pico-8 play session: hold → + tap 🅾

[t = 1 s] hold → ~1s, tap 🅾 ~2×
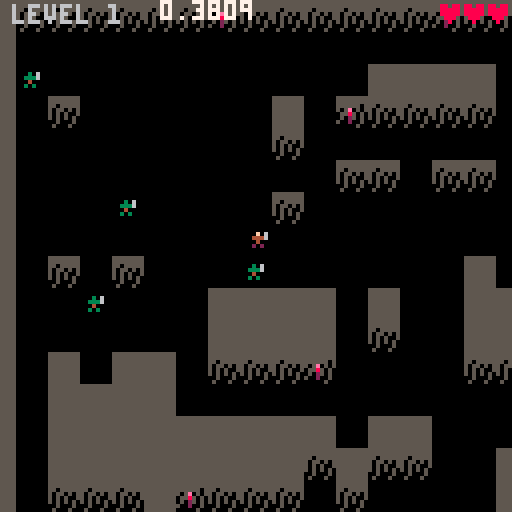
[t = 6 s] hold → ~6s, tap 🅾 ~10×
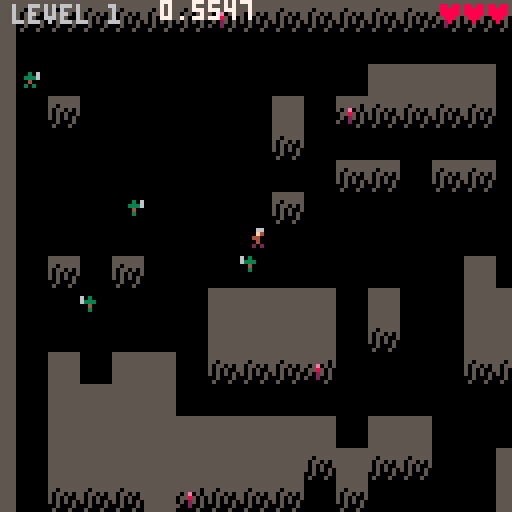
[t = 8 s] hold → ~8s, tap 🅾 ~14×
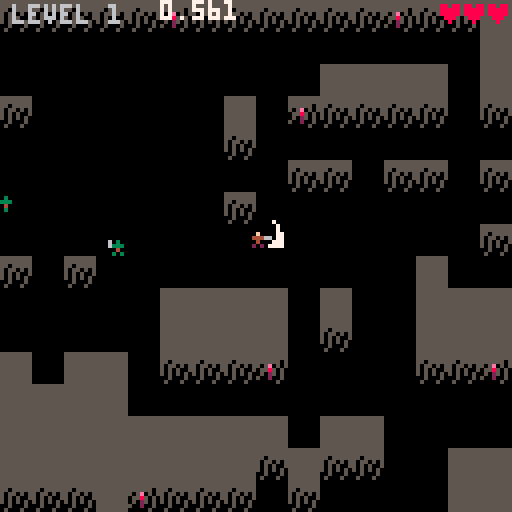

pico-8 cartridge
version 18
__lua__
-- 1 hp hero
-- by ironchest games

cartdata'ironchestgames_1hphero_dev2'

function _sfx(_s)
 sfx(tonum(_s))
end

function has(_t,_v)
 for k,v in pairs(_t) do
  if v == _v then
   return k
  end
 end
end

function clone(_t)
 local t={}
 for k,v in pairs(_t) do
  t[k]=v
 end
 return t
end

function flrrnd(_n)
 return flr(rnd(_n))
end

-- s2t usage:
-- t=s2t'1;2;3;4;5;6;7;hej pa dig din gamle gries;'
-- t=s2t'.x;1;.y;2;'
function s2t(s)
 local _t,_i,_s,_d={},1,''
 repeat
  _d,s=sub(s,1,1),sub(s,2)
  if _d != ';' then
   _s=_s.._d
  else
   if sub(_s,1,1) != '.' then
    _s=tonum(_s) or _s
   end
   _t[_i]=_s
   if (_s == '') _t[_i]=nil
   _i+=1
   _s=''
  end
 until #s == 0
 for _i=2,#_t,2 do
  local _tib=_t[_i-1]
  if sub(tostr(_tib),1,1) == '.' then
   _s=sub(_tib,2)
   _s=tonum(_s) or _s
   _t[_s],_t[_i-1],_t[_i]=_t[_i]
  end
 end
 return _t
end

function saveitem(_slot,_class,_prefix,_suffix)
 dset(_slot,_class+shl(_prefix,4)+shl(_suffix,8))
end

if dget(1) == 0 then
 saveitem(1,8,1,0)
end

function loaditem(_i)
 local dat=dget(_i)
 local _class=band(dat,0b1111)
 return _class != 0 and createitem(
   _class,
   band(dat,0b11110000)/16,
   band(dat,0b111100000000)/256) or nil
end

function isaabbscolliding(a,b)
 return a.x-a.hw < b.x+b.hw and a.x+a.hw > b.x-b.hw and
  a.y-a.hh < b.y+b.hh and a.y+a.hh > b.y-b.hh and b
end

wallaabb=s2t'.hw;4;.hh;4;'
function isinsidewall(aabb)
 local x1,y1,x2,y2=
  aabb.x-aabb.hw,aabb.y-aabb.hh,
  aabb.x+aabb.hw,aabb.y+aabb.hh

 for p in all{{x1,y1},{x2,y1},{x2,y2},{x1,y2}} do
  local mapx,mapy=flr(p[1]/8),flr(p[2]/8)
  wallaabb.x,wallaabb.y=mapx*8+wallaabb.hw,mapy*8+wallaabb.hh

  -- note: hitboxes should not be larger than 8x8
  if not walls[mapy] or not walls[mapy][mapx] then
   aabb.removeme=true
  elseif walls[mapy][mapx] == 1 and
     isaabbscolliding(aabb,wallaabb) then
   return wallaabb
  end
 end
end

function haslos(_x1,_y1,_x2,_y2)
 local dx,dy,x,y,xinc,yinc=
  abs(_x2-_x1),abs(_y2-_y1),_x1,_y1,sgn(_x2-_x1),sgn(_y2-_y1)
 local n,err=1+dx+dy,dx-dy
 dx*=2
 dy*=2

 while n > 0 do
  n-=1
  if walls[flr(y/8)][flr(x/8)] == 1 then
   return
  end
  if err > 0 then
   x+=xinc
   err-=dy
  else
   y+=yinc
   err+=dx
  end
 end
 return true
end

function dist(x1,y1,x2,y2)
 local dx,dy=x2-x1,y2-y1
 return sqrt(dx*dx+dy*dy)
end

function norm(n)
 return n == 0 and 0 or sgn(n)
end

_aabb={}
function collideaabbs(func,aabb,other,_dx,_dy)
 local dx,dy=_dx,_dy

 _aabb.x,_aabb.y,_aabb.hw,_aabb.hh=aabb.x+_dx,aabb.y,aabb.hw,aabb.hh
 local collidedwith=func(_aabb,other)
 if collidedwith then
  dx=(aabb.hw+collidedwith.hw-abs(aabb.x-collidedwith.x))*-sgn(_dx)
 end

 _aabb.x,_aabb.y=aabb.x,aabb.y+_dy
 local collidedwith=func(_aabb,other)
 if collidedwith then
  dy=(aabb.hh+collidedwith.hh-abs(aabb.y-collidedwith.y))*-sgn(_dy)
 end

 return dx,dy
end

function findflr(_x,_y)
 local a,d=rnd(),1
 repeat
  a+=0.05
  d+=0.02
  x,y=mid(1,flr(_x/8+cos(a)*2),14),mid(1,flr(_y/8+sin(a)*2),14)
 until walls[y] and walls[y][x] == 0
 return x*8+4,y*8+4
end

btnmasktoa={
 [0x0002]=0, -- right
 [0x0006]=0.125, -- right/up
 [0x0004]=0.25, -- up
 [0x0005]=0.375, -- up/left
 [0x0001]=0.5, -- left
 [0x0009]=0.625, -- left/down
 [0x0008]=0.75, -- down
 [0x000a]=0.875, -- down/right
}

function aframes(_fs)
 local t,j={},1
 for i=0,1,0.125 do
  t[i]=s2t(_fs[j])
  j+=1
 end
 return t
end

meleevfxframes=aframes{
 '0;20;4;7;-1;-5;', -- right
 '8;20;6;4;-3;-2;', -- right/up
 '20;20;9;3;-3;-1;', -- up
 '14;20;6;4;-2;-2;', -- up/left
 '4;20;4;7;-2;-5;', -- left
 '29;20;4;7;-3;-6;', -- left/down
 '20;23;9;3;-4;-2;', -- down
 '33;20;4;7;0;-6;', -- down/right
 '0;20;4;7;-1;-5;' -- right (wrapped)
}

bowvfxframes=aframes{
 '0;27;6;7;-3;-5;', -- right
 '17;32;7;7;-4;-3;', -- right/up
 '10;31;7;6;-3;-3;', -- up
 '34;32;7;7;-3;-3;', -- up/left
 '4;27;6;7;-2;-5;', -- left
 '22;27;7;7;-2;-5;', -- left/down
 '10;27;7;6;-3;-4;', -- down
 '29;27;7;7;-4;-4;', -- down/right
 '0;27;6;7;-3;-5;' -- right (wrapped)
}

arrowframes=aframes{
 '50;20;2;1;-1;-0.5;', -- right
 '52;20;2;2;-1;-1;', -- right/up
 '54;20;1;2;-0.5;-1;', -- up
 '55;20;2;2;-1;-1;', -- up/left
 '50;20;2;1;-1;-0.5;', -- left
 '52;20;2;2;-1;-1;', -- left/down
 '54;20;1;2;-0.5;-1;', -- down
 '55;20;2;2;-1;-1;', -- down/right
 '50;20;2;1;-1;-0.5;' -- right (wrapped)
}

function getvfxframei(a)
 return min(flr((a+0.0625)*8)/8,1)
end

-- effects
pemdef=s2t'-0.3;0;'

function burningeffect(_a)
 if _a.effect.c == nil then
  _a.effect.c=0
  add(pemitters,{
   follow=_a,
   life=_a.state_c,
   prate=s2t'2;4;',
   plife=s2t'15;25;',
   poffsets=s2t'-2;0.5;2;0.5;',
   pcol1=8,pcol2=14
  })
 end

 _a.effect.c-=1
 if _a.effect.c <= 0 then
  _a.effect.c,_a.a=12,rnd()
 end

 _a.dx,_a.dy=cos(_a.a)*_a.spd,sin(_a.a)*_a.spd
end

function freezeeffect(_a)
 add(vfxs,{{72,92,8,7,_a.x-4,_a.y-3.5,c=2}})
 _a.dx,_a.dy=0,0
end

-- skills
function getskillxy(_a)
 return _a.x+cos(_a.a)*4,_a.y+sin(_a.a)*4
end

function swordattackskillfactory(
  attackcol,typ,recovertime,dmg)
 return {
  sprite=12,
  desc='sword attack',
  preprfm=15,
  postprfm=28,
  perform=function(_a,skill)
   local x,y=getskillxy(_a)

   add(attacks,{
    isavatar=true,
    x=x,y=y,
    hw=2,hh=2,
    state_c=1,
    typ=typ,
    recovertime=recovertime or 0,
    knocka=_a.a,
    tar_c=1000,
    dmg=dmg,
   })

   local frame=clone(meleevfxframes[getvfxframei(_a.a)])
   frame.c,frame.col=15,attackcol
   frame[5]+=x
   frame[6]+=y
   add(vfxs,{frame})

   _sfx'4'
  end
 }
end

function bowattackskillfactory(
  preprfm,attackcol,arrowcol,typ,recovertime)
 return {
  sprite=13,
  desc='bow attack',
  preprfm=preprfm,
  postprfm=6,
  perform=function(_a,skill)
   local x,y=getskillxy(_a)

   add(attacks,{
    isavatar=true,
    x=x-0.5,y=y-0.5,
    hw=1,hh=1,
    state_c=1000,
    dx=cos(_a.a)*1.6,
    dy=sin(_a.a)*1.6,
    typ=typ,
    recovertime=recovertime,
    frame=clone(arrowframes[_a.a]),
    col=arrowcol,
   })

   local frame=clone(bowvfxframes[getvfxframei(_a.a)])
   frame.c,frame.col=6,attackcol
   frame[5]+=x
   frame[6]+=y
   add(vfxs,{frame})

   _sfx'5'
  end
 }
end

function boltskillfactory(
  typ,
  attackcol,
  castpemcol1,
  castpemcol2,
  boltpemcol1,
  boltpemcol2,
  sprite,
  desc)
 return {
  sprite=sprite,
  desc=desc,
  preprfm=50,
  postprfm=0,
  startpemitter=function(_a,life)
   add(pemitters,{
    follow=_a,
    life=life,
    prate=s2t'2;4;',
    plife=s2t'15;25;',
    poffsets=s2t'-2;0.5;2;0.5;',
    pcol1=castpemcol1,pcol2=castpemcol2
   })
   _sfx'9'
  end,
  perform=function(_a)
   local x,y=getskillxy(_a)

   local attack={
    isavatar=_a.isavatar,
    x=x,y=y,
    hw=1,hh=1,
    state_c=1000,
    dx=cos(_a.a)*1.2,
    dy=sin(_a.a)*1.2,
    typ=typ,
    recovertime=120,
    frame=s2t'47;20;3;3;-0.5;-0.5;',
    col=attackcol,
   }
   add(attacks,attack)

   add(pemitters,{
    follow=attack,
    life=1000,
    prate=s2t'0;1;',
    plife=s2t'3;5;',
    poffsets=s2t'-1;-1;1;1;',
    dy=s2t'0;0;',
    pcol1=boltpemcol1,pcol2=boltpemcol2
   })
   _sfx'32'
  end
 }
end

-- actors
function actfact(_a)
 _a.state,_a.state_c,_a.curframe,_a.dx,_a.dy,
 _a.runspd,_a.dmgfx_c,_a.comfydist,_a.toocloseto,_a.a,_a.hh
   ='idling',0,1,0,0,_a.spd,0,_a.comfydist or 1,{},0,2
 return _a
end

function performenemymelee(_a)
 _a.a=getvfxframei(atan2(_a.tarx-_a.x,_a.tary-_a.y))
 add(attacks,{
  x=_a.x+cos(_a.a)*4,
  y=_a.y+sin(_a.a)*4,
  hw=att_siz or 2,
  hh=att_siz or 2,
  state_c=1,
  typ=_a.att_typ or 'knockback',
  recovertime=_a.att_recovertime,
  knocka=_a.a,
  tar_c=1000,
 })
 local f=clone(meleevfxframes[_a.a])
 f.c,f.col=10,_a.att_col or 7
 _x,_y=getskillxy(_a)
 f[5]+=_x
 f[6]+=_y
 add(vfxs,{f})
 _sfx'4'
end

function performenemybow(_a)
 _a.a=getvfxframei(atan2(_a.tarx-_a.x,_a.tary-_a.y))
 add(attacks,{
  x=_a.x-0.5,y=_a.y-0.5,
  hw=1,hh=1,
  state_c=1000,
  dx=cos(_a.a)*1.6,dy=sin(_a.a)*1.6,
  frame=clone(arrowframes[_a.a]),
  col=2
 })
 _sfx'5'
end

-- enemy factories
function newmeleetroll(x,y)
 local _e=s2t'.hw;1.5;.spd;0.45;.hp;2;.att_preprfm;50;.att_postprfm;20;';
 _e.x,
 _e.y,
 _e.prfmatt,
 _e.idling,
 _e.moving,
 _e.attacking,
 _e.recovering=
  x,
  y,
  performenemymelee,
  {s2t'40;91;4;5;-2;-3;'},
  {animspd=0.18,s2t'40;91;4;5;-2;-3;',s2t'44;91;4;5;-2;-3;'},
  {animspd=0,s2t'48;91;4;5;-2;-3;',s2t'51;91;6;5;-3;-3;'},
  {s2t'40;91;4;5;-2;-3;'}
 return actfact(_e)
end

function casterfactory(_hp,_cols,_idlef,_attackf,_boltskill)
 return function(x,y)
  return actfact{
   x=x,y=y,
   hw=1.5,
   spd=0.25*_hp,
   hp=_hp,
   att_preprfm=100,
   att_postprfm=20,
   att_range=60,
   cols=_cols,
   prfmatt=function(_a)
    _a.a=atan2(_a.tarx-_a.x,_a.tary-_a.y)
    _boltskill.perform(_a)
   end,
   comfydist=30,
   idling={_idlef},
   moving={animspd=0.18,_idlef},
   attacking={animspd=0,_attackf,_idlef},
   recovering={_idlef},
   onpreprfm=_boltskill.startpemitter
  }
 end
end

newtrollcaster=casterfactory(
 1,s2t'3;4;2;5;9;',s2t'41;32;4;7;-2;-4.5;',s2t'45;32;4;7;-2;-4.5;',
 boltskillfactory('fire',14,8,14,14,8))

newdemoncaster=casterfactory(
 3,s2t'8;13;5;6;12;',s2t'41;32;4;8;-2;-5.5;',s2t'45;32;4;8;-2;-5.5;',
 boltskillfactory('ice',7,12,12,12,13))

function newgianttroll(x,y)
 boss=actfact{
  name='giant troll',
  x=x,y=y,
  hw=1.5,hh=3,
  isbig=true,
  spd=0.7,
  hp=7,
  att_preprfm=40,
  att_postprfm=30,
  prfmatt=performenemymelee,
  idling={s2t'36;25;7;7;-4;-4;'},
  moving={animspd=0.18,s2t'43;25;7;7;-4;-4;',s2t'50;25;7;7;-4;-4;'},
  attacking={animspd=0,s2t'57;25;7;7;-4;-4;',s2t'64;25;8;7;-4;-4;'},
  recovering={s2t'72;25;7;7;-4;-4;'}
 }
 return boss
end

function newmeleeskele(x,y)
 return actfact{
  x=x,y=y,
  hw=1.5,
  spd=0.5,
  hp=3,
  att_preprfm=40,
  att_postprfm=10,
  prfmatt=performenemymelee,
  idling={s2t'0;15;4;5;-2;-3;'},
  moving={animspd=0.18,s2t'0;15;4;5;-2;-3;',s2t'4;15;4;5;-2;-3;'},
  attacking={animspd=0,s2t'8;15;4;5;-2;-3;',s2t'11;15;6;5;-3;-3;'},
  recovering={s2t'0;15;4;5;-2;-3;'}
 }
end

function batfactory(_cols,_att_col,_att_typ,_att_recovertime)
 return function(x,y)
  return actfact{
   isghost=true,
   x=x,y=y,
   hw=1.5,
   spd=0.75,
   hp=1,
   att_preprfm=30,
   att_postprfm=0,
   att_col=_att_col,
   att_typ=_att_typ,
   att_recovertime=_att_recovertime,
   cols=_cols,
   prfmatt=performenemymelee,
   idling={s2t'36;15;3;3;-1.5;-1.5;'},
   moving={animspd=0.21,s2t'36;15;3;3;-1.5;-1.5;',s2t'39;15;3;3;-1.5;-1.5;'},
   attacking={animspd=0.32,s2t'36;15;3;3;-1.5;-1.5;',s2t'39;15;3;3;-1.5;-1.5;'},
   recovering={s2t'36;15;3;3;-1.5;-1.5;'}
  }
 end
end

newbatenemy=batfactory()
newfirebatenemy=batfactory(s2t'0;0;0;0;8;',14,'fire',120)

function newvampireboss(x,y)
 boss=actfact{
  name='samael',
  isghost=true,
  x=x,y=y,
  hw=1.5,
  spd=0.75,
  hp=8,
  att_preprfm=20,
  att_postprfm=75,
  att_siz=2,
  prfmatt=function(_a)
   _a.a=atan2(_a.tarx-_a.x,_a.tary-_a.y)
   add(attacks,{
    x=_a.x+cos(_a.a)*4,
    y=_a.y+sin(_a.a)*4,
    hw=2,hh=2,
    state_c=1,
    dmg=2
   })
   f=s2t'92;91;4;3;-2;-1.5;'
   f.c=4
   _x,_y=getskillxy(_a)
   f[5]+=_x
   f[6]+=_y
   add(vfxs,{f})
   _sfx'4'
  end,
  idling={s2t'82;91;5;5;-3;-3;'},
  moving={animspd=0.21,s2t'96;91;3;3;-1.5;-1.5;',s2t'99;91;3;3;-1.5;-1.5;'},
  attacking={animspd=0.3,s2t'87;91;5;5;-3;-3;',s2t'82;91;5;5;-3;-3;'},
  recovering={s2t'82;91;5;5;-3;-3;'}
 }
 return boss
end

function newbowskele(x,y)
 return actfact{
  x=x,y=y,
  hw=1.5,
  spd=0.5,
  hp=2,
  att_preprfm=60,
  att_postprfm=4,
  att_range=40,
  prfmatt=performenemybow,
  comfydist=20,
  idling={s2t'18;15;4;5;-2;-3;'},
  moving={animspd=0.18,s2t'18;15;4;5;-2;-3;',s2t'22;15;4;5;-2;-3;'},
  attacking={animspd=0,s2t'26;15;4;5;-2;-3;',s2t'31;15;4;5;-2;-3;'},
  recovering={s2t'18;15;4;5;-2;-3;'}
 }
end

function newskeleking(x,y)

 function setupmelee(_a)
  _a.att_range,
  _a.att_preprfm,
  _a.att_postprfm,
  _a.prfmatt,
  _a.afterpostprfm,
  _a.attacking,
  _a.onpreprfm,
  _a.nolos
   =7,30,60,performmelee,setupmagic,
   {animspd=0,s2t'0;40;15;18;-7;-13;',s2t'0;58;20;18;-10;-13;'}
 end

 function performmelee(_a)
  add(attacks,{
   throughwalls=true,
   x=_a.x+cos(_a.a)*2,y=_a.y-3,
   hw=7,hh=8,
   state_c=2,
   typ='knockback',
   knocka=_a.a,
  })
  _sfx'4'
 end

 function setupmagic(_a)
  _a.att_range,
  _a.att_preprfm,
  _a.att_postprfm,
  _a.prfmatt,
  _a.afterpostprfm,
  _a.attacking,
  _a.onpreprfm,
  _a.nolos
    =60,110,0,performmagic,setupmelee,{
      animspd=0,
      s2t'24;58;15;18;-7;-13;',
      s2t'24;58;15;18;-7;-13;',
     },magicpreprfm,true
 end

 function magicpreprfm(_a)
  _a.att_x,_a.att_y=findflr(_a.x,_a.y)
  add(pemitters,{
   follow={x=_a.att_x,y=_a.att_y},
   life=140,
   prate=s2t'1;2;',
   plife=s2t'10;15;',
   poffsets=s2t'-2;0.5;1;0.5;',
   pcol1=11,pcol2=3
  })
  _sfx'9'
 end

 function performmagic(_a)
  local _e=newmeleeskele(_a.att_x,_a.att_y)
  _e.state,_e.laststate,_e.state_c='recovering','recovering',50
  add(actors,_e)
 end

 boss=actfact{
  name='forgotten king',
  isbig=true,
  x=x,y=y,
  hw=1.5,hh=3,
  spd=0.4,
  hp=10,
  idling={s2t'0;40;15;18;-7;-13;'},
  moving={animspd=0.24,s2t'16;40;15;18;-7;-13;',s2t'32;40;15;18;-7;-13;'},
  recovering={s2t'0;40;15;18;-7;-13;'},
  onroam=setupmagic
 }
 setupmagic(boss)
 return boss
end

function newdemonboss(x,y)
 boss=actfact{
  name='the evil',
  isbig=true,
  x=x,y=y,
  hw=3.5,hh=3.5,
  spd=0.75,
  hp=20,
  att_preprfm=30,
  att_postprfm=50,
  att_range=10,
  att_siz=12,
  att_col=0,
  att_typ='fire',
  att_recovertime=90,
  prfmatt=performenemymelee,
  passiveskills={{immune='fire'},{immune='ice'}},
  idling={s2t'77;71;19;18;-10;-15;'},
  moving={animspd=0.24,s2t'41;71;19;18;-10;-15;',s2t'59;71;19;18;-10;-15;'},
  attacking={animspd=0,s2t'79;45;31;24;-15;-20;',s2t'48;45;31;24;-15;-20;'},
  recovering={s2t'95;71;19;18;-10;-15;'}
 }
 return boss
end

-- items
slots,comcols2={'weapon','offhand','armor','helmet','boots','amulet','book'},s2t'-1;-1;-1;-1;2;'

function createitem(_itemclass,_prefix,_suffix)
 local itemclass=itemclasses[_itemclass]
 local itemname,armor,spdfactor,_att_spd_dec,prefixt,col,col2,sprite=
   itemclass.name,itemclass.armor or 0,itemclass.spdfactor or 0,0,
   itemclass.prefix or prefix

 _suffix=suffix[_suffix]
 if _suffix then
  itemname=itemname.._suffix.name
 end

 if _itemclass >=8 and _prefix == 1 and _suffix then
  col,col2,sprite=_suffix.cols[_itemclass] or _suffix.col,
   _suffix.cols2 and _suffix.cols2[_itemclass],
   _suffix.sprite
 end

 _prefix=prefixt[_prefix]
 if _prefix then
  itemname=_prefix.name..itemname
 end

 if not (_prefix or _suffix) then
  itemname='useless '..itemname
 end

 for _affix in all{_prefix,_suffix} do
  if _affix then
   armor+=(_affix.armor or 0)
   spdfactor+=(_affix.spdfactor or 0)
   _att_spd_dec+=(_affix.att_spd_dec or 0)
   col,col2,sprite=col or _affix.cols and _affix.cols[_itemclass] or _affix.col,
    col2 or _affix.cols2 and _affix.cols2[_itemclass] or itemclass.col2,
    sprite or _affix.sprites[_itemclass]
  end
 end

 return {
  class=_itemclass,
  slot=itemclass.slot,
  name=itemname,
  sprite=sprite or itemclass.sprite,
  col=col or itemclass.col,
  col2=col2 or comcols2,
  prefix=_prefix,
  suffix=_suffix,
  armor=armor,
  spdfactor=spdfactor,
  att_spd_dec=_att_spd_dec,
  iscloak=itemclass.iscloak,
  twohand=itemclass.twohand,
  curframe=1,
  idling=itemclass.idling,
  moving=itemclass.moving,
  attacking=itemclass.attacking,
  recovering=itemclass.recovering,
 }
end

swordprefix={
 {name='',sprites={},skill=swordattackskillfactory(7)},
 {name='ice ',col=7,sprites=s2t'30;46;162;63;232;79;49;199;214;',
  skill=swordattackskillfactory(12,'ice',150)},
 {name='flaming ',col=8,sprites=s2t'29;45;162;62;231;78;178;198;213;',
  skill=swordattackskillfactory(14,'fire',60)},
 {name='heavy ',col=5,sprites=s2t'-1;-1;-1;-1;-1;-1;-1;196;',
  skill=swordattackskillfactory(7,'knockback')},
 {name='sharp ',col=6,sprites=s2t'-1;-1;-1;-1;-1;-1;-1;200;',
  skill=swordattackskillfactory(7,nil,nil,2)},
}

bowprefix={
 {name='',col=4,sprites={},skill=bowattackskillfactory(26,7,2),twohand=true},
 {name='ice ',col=12,sprites=s2t'30;46;162;63;232;79;49;199;214;',
  skill=bowattackskillfactory(26,7,12,'ice',150),twohand=true},
 {name='flaming ',col=8,sprites=s2t'29;45;162;62;231;78;178;198;213;',
  skill=bowattackskillfactory(26,14,8,'fire',60),twohand=true},
}

amuletprefix={
 {
  name='skull ',
  sprites=s2t'-1;-1;31;',
  skill={
   sprite=9,
   desc='passive, resurrect once',
   onhit=function (_a)
    if _a.hp <= 0 then
     _a.hp,_a.removeme=3
     for k,v in pairs(slots) do
      local _item=_a.items[v]
      if _item and _item.prefix and
         _item.prefix.skill == amuletprefix[1].skill then
       _a.items[v]=nil
       saveitem(k,0,0,0)
       del(_a.passiveskills,_item.prefix.skill)
       break
      end
     end
     _sfx'21'
    end
   end
  }
 }
}

prefix={
 {name='knight\'s ',sprites=s2t'26;42;-1;59;228;76;',
  cols=s2t'13;13;-1;13;13;13;-1;13;',cols2=s2t'-1;-1;-1;-1;1;',armor=1},
 {name='feathered ',sprites=s2t'27;43;161;60;229;95;177;197;212;',
  cols=s2t'4;13;-1;2;4;4;-1;15;3;',spdfactor=0.1},
 {name='dragonscale ',sprites=s2t'28;44;-1;61;230;77;',
  cols=s2t'9;9;-1;9;9;9;-1;-1;-1;',cols2=s2t'-1;-1;-1;-1;4;',skill={
  sprite=8,desc='passive, cannot be burned',immune='fire'}},
 {name='warming ',sprites=s2t'29;45;162;62;231;78;178;198;213;',
  cols=s2t'8;8;-1;2;8;8;-1;8;8;',skill={
  sprite=11,desc='passive, cannot be frozen',immune='ice'}}
}

suffix={
 {name=' of haste',sprites=s2t'27;43;161;60;229;95;177;197;212;',
  cols=s2t'4;13;-1;2;4;4;-1;15;3;',spdfactor=0.1},
 {name=' of phasing',sprites=s2t'143;127;164;111;246;94;47;199;214;',
  cols=s2t'13;1;-1;1;2;1;-1;12;12;',cols2=s2t'-1;-1;-1;-1;1;',skill={
   sprite=10,
   desc='passive, phase away on hit',
   onhit=function(_a)
    local x,y=findflr(_a.x,_a.y)
    local _f=s2t'9;9;1;1;0;0;'
    _a.x,_a.y,_f.c=x,y,2
    add(vfxs,{
     _f,
     {draw=function(f)
       circ(x,y,f.c*1.5,12)
      end,
      c=12
     }
    })
   end
  }
 },
 {name=' of firebolt',sprites=s2t'29;45;162;62;231;78;178;198;213;',
  cols=s2t'8;8;-1;2;8;8;-1;8;8;',skill=boltskillfactory(
  'fire',14,8,14,14,8,15,'firebolt')},
 {name=' of icebolt',sprites=s2t'30;46;163;63;232;79;179;199;214;',
  cols=s2t'13;6;-1;12;12;12;-1;7;12;',cols2=s2t'-1;-1;-1;-1;1;',skill=boltskillfactory(
  'ice',7,12,12,12,13,14,'icebolt')},
 {name=' of concentration',sprites=s2t'244;245;159;175;191;249;216;247;215;',
  cols=s2t'3;6;-1;3;3;6;-1;6;11;',cols2=s2t'-1;-1;-1;-1;1;',att_spd_dec=3}
}

cloakidling,shieldidling,swordidling,bowidling
  ={s2t'40;9;3;4;-1;-2;'},{s2t'35;9;5;5;-2;-3;'},
  {s2t'9;9;5;5;-2;-3;'},{s2t'25;9;5;5;-2;-3;'}

itemclasses={
 {slot='boots',name='boots',sprite=25,col=2},
 {slot='helmet',name='helmet',sprite=41,col=5},
 {slot='amulet',name='amulet',sprite=160,prefix=amuletprefix},
 {slot='armor',name='platemail',sprite=58,col=5,armor=1},
 {slot='armor',name='cloak',sprite=40,col=4,col2=2,iscloak=true,spdfactor=0.1,
  idling=cloakidling,moving=cloakidling, attacking=cloakidling,recovering=cloakidling},
 {slot='offhand',name='shield',sprite=75,col=2,armor=1,
  idling=shieldidling,moving=shieldidling,attacking=shieldidling,recovering=shieldidling},
 {slot='book',name='book',sprite=176},
 {slot='weapon',name='sword',sprite=71,col=6,prefix=swordprefix,
  idling=swordidling,moving=swordidling,attacking={
   s2t'14;9;5;5;-2;-3;',s2t'18;9;7;5;-3;-3;'},
  recovering=swordidling},
 {slot='weapon',name='bow',sprite=72,col=4,twohand=true,prefix=bowprefix,
  idling=bowidling,moving=bowidling,attacking={
   s2t'30;9;5;5;-2;-3;',s2t'25;9;1;1;-2;-3;'},
  recovering=bowidling}
}

themes={
 {newmeleetroll,newmeleetroll,newtrollcaster,newgianttroll},
 {newbatenemy,newbatenemy,newbatenemy,newvampireboss},
 {newbatenemy,newmeleeskele,newbowskele,newskeleking},
 {newfirebatenemy,newdemoncaster,newdemoncaster,newdemonboss}
}

-- init avatar
idleframe=s2t'0;10;3;4;-1;-2;'
avatar=actfact{
 isavatar=true,
 x=64,y=56,
 hw=1.5,
 spdfactor=1,
 spd=0.5,
 hp=3,
 startarmor=0,
 att_spd_dec=0,
 armor=0,
 items={},
 inventory={},
 passiveskills={},
 idling={idleframe},
 moving={idleframe,s2t'3;10;3;4;-1;-2;'},
 attacking={animspd=0,s2t'6;10;3;4;-1;-2;',idleframe},
 recovering={idleframe},
 skill1=swordattackskillfactory(7),
}

for k,v in pairs(slots) do
 avatar.items[v]=loaditem(k)
end

worldw,worldh=32,32

function dungeoninit()
 _update60,_draw,
 dungeonlvl,theme,nexttheme,
 avatar.hp,avatar.x,avatar.y,avatar.removeme=
  dungeonupdate,dungeondraw,
  1,1,1,3,64,56
 for _t in all(themes) do
  _t.lvl_c=4+flrrnd(2)
 end
 mapinit()
end

tick,kills,curenemyi=0,0,1

function mapinit()
 local basemap={}
 for _y=-1,worldh do
  basemap[_y]={}
  for _x=-1,worldw do
   basemap[_y][_x]=9
  end
 end

 local avatarx,avatary=flr(avatar.x/8),flr(avatar.y/8)
 local curx,cury,a,enemy_c,enemies,steps,angles=
  avatarx,avatary,0,20,{},({2000,500,600,700})[theme],
   ({s2t'0.25;-0.25;',s2t'0;0;0;0;0;0.5;0.25;-0.25;',
    s2t'0;0;0.5;0.25;',s2t'0.25;'})[theme]
 local step_c,_theme=steps,themes[theme]
 _theme.lvl_c-=1

 while step_c > 0 do
  local nextx,nexty=curx+cos(a),cury+sin(a)
  if flrrnd(3) == 0 or
     nextx <= 0 or nextx > worldw-2 or
     nexty <= 0 or nexty > worldh-2 then
   a+=angles[flrrnd(#angles)+1]
  elseif step_c != 0 and step_c % (steps / enemy_c) == 0 then
   add(enemies,{x=curx,y=cury,typ=flrrnd(3)+1})
  else
   curx,cury=nextx,nexty
   basemap[cury][curx]=5
  end
  step_c-=1
 end

 for _e in all(enemies) do
  basemap[_e.y][_e.x]=_e.typ
 end

 if _theme.lvl_c == 0 then
  local enemy=enemies[#enemies]
  basemap[enemy.y][enemy.x]=4
  nexttheme+=1
 end

 -- reset
 basemap[cury][curx],
 basemap[avatary][avatarx],
 curenemyi,
 tick,
 walls,
 actors,
 attacks,
 pemitters,
 vfxs,
 interactables,
 isdoorspawned,
 boss=
  10,15,
  1,0,{},{},{},{},{},{}

 for _y=0,worldh do
  walls[_y]={}
  for _x=0,worldw do
   local _col,ax,ay=basemap[_y][_x],_x*8+4,_y*8+4

   if _col == 15 then
    avatar=add(actors,actfact(avatar))
    avatar.x,avatar.y,avatar.armor=ax,ay,avatar.startarmor
    add(interactables,{
     x=avatar.x,y=avatar.y,
     hw=4,hh=2.5,
     sprite=0,
     text='\x8e inventory',
     enter=equipinit,
    })
   end

   if _col <= 4 then
    add(actors,_theme[_col](ax,ay))
   end

   if _col == 10 then
    door={
     x=ax,y=ay,hw=4,hh=4,
     text='\x8e go deeper',
     enter=function()
      theme=nexttheme
      dungeonlvl+=1
      mapinit()
     end
    }

    if nexttheme > 4 then
     door.text,door.sprite,door.enter='\x8e go home',248,splash
    else
     door.sprite=179+nexttheme*16
    end
    add(interactables,door)
   end

   walls[_y][_x]=_col == 9 and 1 or 0
  end
 end

 music(theme*10,0,0b0011)
 if boss then
  music(1,0,0b0011)
 end
end

function dungeonupdate()
 tick+=1
 if tick < 120 then
  curinteractable=nil
  return
 end

 if avatar.hp <= 0 then
  if tick-deathts > 150 and btnp(4) then
   avatar.inventory,kills,theme,door={},0
   equipinit()
  end
  return
 end

 local angle=btnmasktoa[band(btn(),0b1111)] -- note: filter out o/x buttons from dpad input
 if angle then
  if avatar.state != 'recovering' and
     avatar.state != 'attacking' then
   avatar.a,avatar.dx,avatar.dy,avatar.state,avatar.state_c=
    angle,norm(cos(angle)),norm(sin(angle)),'moving',2
  end
 elseif avatar.state != 'recovering' then
  avatar.dx,avatar.dy=0,0
 end

 -- button input
 skillbuttondown=btn(4) and 1 or btn(5) and 2 or nil

 -- collide against interactables
 curinteractable=nil
 if isdoorspawned then
  for i in all(interactables) do
   if isaabbscolliding(avatar,i) then
    skillbuttondown=0
    curinteractable=i
    if btnp(4) then
     i.enter(i)
    end
   end
  end
 end

 if skillbuttondown and
    (avatar.state == 'idling' or
     avatar.state == 'moving') then

  local skill=avatar['skill'..skillbuttondown]
  if skill then
   avatar.state,avatar.currentskill,avatar.ispreprfm,
   avatar.state_c,avatar.curframe=
    'attacking',skill,true,max(1,skill.preprfm-avatar.att_spd_dec),1
   if avatar.items.weapon then
    avatar.items.weapon.curframe=1
   end
   if avatar.currentskill.startpemitter then
    avatar.currentskill.startpemitter(avatar,skill.preprfm)
   end
  end
 end

 -- update actors
 local enemy_c=0
 for actor in all(actors) do
  if actor != avatar then
   enemy_c+=1
  end
  actor.state_c-=1

  -- handle states
  if actor.state == 'idling' then
   actor.tarx,actor.tary,actor.ismovingoutofcollision=nil -- reset enemy vars

  elseif actor.state == 'attacking' then
   if actor == avatar then
    if avatar.state_c <= 0 then
     if avatar.ispreprfm then
      avatar.currentskill.perform(avatar,avatar.currentskill)

      avatar.state_c,avatar.curframe,avatar.ispreprfm=
       max(1,avatar.currentskill.postprfm-avatar.att_spd_dec),2

      if avatar.items.weapon then
       avatar.items.weapon.curframe=2
      end

     else
      avatar.state='idling'
      if avatar.items.weapon then
       avatar.items.weapon.curframe=1
      end
     end
    end

   else -- enemies

    if actor.laststate != 'attacking' then
     actor.ispreprfm,actor.curframe,actor.state_c=
      true,1,actor.att_preprfm

     if actor.onpreprfm then
      actor.onpreprfm(actor,actor.att_preprfm)
     end
    end

    if actor.ispreprfm and actor.state_c <= 0 then
     actor.prfmatt(actor)
     actor.state_c,actor.curframe,actor.ispreprfm=
      actor.att_postprfm,2

    elseif actor.state_c <= 0 then
     if actor.afterpostprfm then
      actor.afterpostprfm(actor)
     end
     actor.state='idling'
    end
   end

  elseif actor.state == 'recovering' then
   if actor.effect then
    actor.effect.func(actor)
   end

   if actor.state_c <= 0 then
    actor.state,actor.effect='idling'
   end

  elseif actor.state == 'moving' and actor != avatar then
   if actor.state_c <= 0 then
    actor.ismovingoutofcollision=nil
   end
   actor.a=atan2(actor.tarx-actor.x,actor.tary-actor.y)

   if dist(actor.x,actor.y,actor.tarx,actor.tary) <= actor.spd + 0.1 then
    actor.state='idling'
   end
   actor.dx,actor.dy=cos(actor.a)*actor.spd,sin(actor.a)*actor.spd
  end

  if actor == avatar and actor.state_c <= 0 then
   actor.state,actor.currentskill='idling'
  end

  actor.laststate=actor.state
 end

 -- ai to make decisions
 curenemyi+=1
 if curenemyi > #actors then
  curenemyi=1
 end
 enemy=actors[curenemyi]
 if enemy and enemy != avatar and not enemy.removeme then
  enemy.att_range=enemy.att_range or 7

  -- aggression vars
  disttoavatar,haslostoavatar=
   dist(enemy.x,enemy.y,avatar.x,avatar.y),
   haslos(enemy.x,enemy.y,avatar.x,avatar.y)

  -- resolving effect
  if enemy.state=='recovering' then

  -- continue to move out of collision
  elseif enemy.ismovingoutofcollision then
   enemy.state='moving'

  -- too close to avatar, note: collided with wall not working here?
  elseif disttoavatar <= enemy.comfydist and enemy.state != 'attacking' and enemy.wallcollisiondx == nil then
   enemy.a=atan2(
     avatar.x-enemy.x,
     avatar.y-enemy.y)+0.5 -- note: go the other way
   enemy.state,enemy.tarx,enemy.tary,enemy.ismovingoutofcollision,enemy.state_c,enemy.spd=
    'moving',enemy.x+cos(enemy.a)*10,enemy.y+sin(enemy.a)*10,true,60,enemy.runspd

  -- attack
  elseif enemy.state == 'attacking' or disttoavatar <= enemy.att_range and
        (haslostoavatar or enemy.nolos) then
   if enemy.laststate != 'attacking' then
    enemy.curframe=1
   end
   enemy.state,enemy.tarx,enemy.tary='attacking',avatar.x,avatar.y

  -- colliding w wall, move out of
  elseif enemy.wallcollisiondx then
   enemy.a=atan2(
     enemy.x+enemy.wallcollisiondx-enemy.x,
     enemy.y+enemy.wallcollisiondy-enemy.y)+rnd(0.2)-0.1
   enemy.state,enemy.tarx,enemy.tary,enemy.ismovingoutofcollision,enemy.state_c,enemy.spd=
    'moving',enemy.x+cos(enemy.a)*10,enemy.y+sin(enemy.a)*10,true,60,enemy.runspd

  -- colliding w other, move out of
  elseif #enemy.toocloseto > 0 then
   local collidedwith=enemy.toocloseto[1]
   enemy.a=atan2(
     collidedwith.x-enemy.x,
     collidedwith.y-enemy.y)+0.5 -- note: go the other way
   enemy.state,enemy.tarx,enemy.tary,enemy.ismovingoutofcollision,enemy.state_c,enemy.spd=
    'moving',enemy.x+cos(enemy.a)*10,enemy.y+sin(enemy.a)*10,true,60,enemy.runspd

  -- set avatar position as tar, move there
  elseif haslostoavatar then
   enemy.state,enemy.tarx,enemy.tary,enemy.spd=
    'moving',avatar.x,avatar.y,enemy.runspd
   enemy.a=atan2(enemy.tarx-enemy.x,enemy.tary-enemy.y)

  -- continue to move to tar
  elseif enemy.tarx then
   enemy.state='moving'

  -- roam
  elseif not enemy.tarx then
   enemy.a=rnd()
   enemy.state,enemy.tarx,enemy.tary,enemy.spd=
    'moving',enemy.x+cos(enemy.a)*10,enemy.y+sin(enemy.a)*10,enemy.runspd*0.5
   if enemy.onroam then
    enemy.onroam(enemy)
   end
  end
 end

 -- update the next-position
 for actor in all(actors) do
  local spdfactor=actor.spdfactor or 1
  actor.dx,actor.dy=actor.dx*(actor.spd*spdfactor),actor.dy*(actor.spd*spdfactor)
  -- note: after this deltas should not change by input
 end

 -- check lvl cleared
 if enemy_c <= 0 and not isdoorspawned then
  isdoorspawned,walls[(door.y-4)/8][(door.x-4)/8]=true,0
  if boss then 
   music(6,0,0b0011)
  end
 end

 -- collide against attacks
 for attack in all(attacks) do
  attack.tar_c=attack.tar_c or 1
  for _a in all(actors) do
   if (not attack.removeme) and (not _a.removeme) and
      attack.isavatar != _a.isavatar and
      isaabbscolliding(attack,_a) then
    attack.tar_c-=1
    local dmg,hitsfx=attack.dmg or 1,6

    for skill in all(_a.passiveskills) do
     if attack.typ != nil and
        skill.immune == attack.typ then
      attack.recovertime,attack.typ=nil
     end
    end

    -- special case if ice and already frozen
    if attack.typ == 'ice' and not (_a.effect and
      _a.effect.func == freezeeffect) then
     dmg=0
    end

    -- do dmg
    if _a.armor and _a.armor > 0 then
     _a.armor-=dmg
     if _a.armor < 0 then
      _a.hp+=_a.armor
      _a.armor=0
     end
    else
     _a.hp-=dmg
    end
    _a.state='recovering'
    _a.state_c=attack.recovertime or 0

    -- check if actor is dead
    if _a.hp <= 0 then
     _a.removeme,hitsfx=true,3
     kills+=1

     -- add chest
     isbosschest=_a == boss or theme == 4 and boss
     if kills % (6-theme) <= 0 or isbosschest then
      sprite,kills=isbosschest and 73 or 22,0
      add(interactables,{
       x=_a.x,y=_a.y,
       hw=4,hh=4,
       sprite=sprite,
       text='\x8e loot',
       isbosschest=isbosschest,
       enter=function(i)
        if #avatar.inventory < 10 and not i.isopen then
         i.isopen,i.sprite,i.text=
           true,i.sprite+1,''

         _itemclassn,_n,_m=
          flrrnd(9)+1,1,0
         if theme == 4 and boss then
          _n,_m=0,1
         end

         itemclass=itemclasses[_itemclassn]
         _prefix=itemclass.prefix or prefix
         _prefixn,_suffixn=_itemclassn == 7 and 0 or
          flrrnd(#_prefix+_n)+_m,
          flrrnd(5+_n)+_m

         _suffixn=i.isbosschest and _suffixn or 0
         _prefixn=_itemclassn >= 8 and _suffix != 0 and _prefixn == 0 and 1 or _prefixn
         _sfx'20'
         add(avatar.inventory,createitem(_itemclassn,_prefixn,_suffixn))
        else
         _sfx'30'
        end
       end
      })
     end
    end

    -- effects
    _a.dmgfx_col,_a.dmgfx_c=8,20
    if attack.typ == 'knockback' and not _a.isbig then
     _a.dx,_a.dy=cos(attack.knocka)*5,sin(attack.knocka)*5
    elseif attack.typ == 'fire' then
     _a.effect={func=burningeffect}
    elseif attack.typ == 'ice' then
     _a.effect,_a.dmgfx_col={func=freezeeffect},12
    end
    sfx(hitsfx)

    -- hit flash
    local x,y=_a.x+_a.dx/2,_a.y+_a.dy/2
    add(vfxs,{
     {42,20,5,5,x-2.5,y-2.5,c=4,col=_a.dmgfx_col},
     {42,20,5,5,x-2.5,y-2.5,c=5,col=7}})

    -- on hit handling
    for skill in all(_a.passiveskills) do
     if skill.onhit then
      skill.onhit(_a)
     end
    end
    attack.removeme=attack.tar_c <= 0
   end
  end
 end

 -- reset toocloseto
 for _a in all(actors) do
  _a.toocloseto={}
 end

 -- enemies movement check against others
 for i=1,#actors-1 do
  for j=i+1,#actors do
   local enemy,other=actors[i],actors[j]
   if enemy != other and enemy != avatar and other != avatar and
      dist(enemy.x,enemy.y,other.x,other.y) <
        enemy.hh + other.hh then
    add(enemy.toocloseto,other)
    add(other.toocloseto,enemy)
   end
  end
 end

 -- avatar movement check against other actors
 for _a in all(actors) do
  if _a != avatar and not _a.isghost then
   local _dx,_dy=collideaabbs(
     isaabbscolliding,avatar,_a,avatar.dx,avatar.dy)
   avatar.dx,avatar.dy=_dx,_dy
  end
 end

 -- movement check against walls
 for _a in all(actors) do
  local _dx,_dy=collideaabbs(isinsidewall,_a,nil,_a.dx,_a.dy)
  if _a != avatar then
   _a.wallcollisiondx,_a.wallcollisiondy=nil
   if _dx != _a.dx or _dy != _a.dy then
    _a.wallcollisiondx,_a.wallcollisiondy=_dx,_dy
   end
  end
  _a.x+=_dx
  _a.y+=_dy
  _a.dx,_a.dy=0,0
 end

 -- update attacks
 for attack in all(attacks) do
  if attack.state_c and not attack.removeme then
   attack.state_c-=1
   attack.removeme=attack.state_c <= 0
  end

  attack.x+=(attack.dx or 0)
  attack.y+=(attack.dy or 0)

  if attack.x > 128 or attack.x < 0 or
     attack.y > 128 or attack.y < 0 then
   attack.removeme=true
  end

  if isinsidewall(attack) and not attack.throughwalls then
   attack.removeme=true
  end
 end

 -- update dmg indicator
 for _a in all(actors) do
  if _a.dmgfx_c > 0 then
   _a.dmgfx_c-=1
  end
 end

 -- update actor animation frames
 for _a in all(actors) do
  local stateframes=_a[_a.state]
  _a.curframe+=(stateframes.animspd or 0.25)*_a.spd
  if _a.curframe >= #stateframes+1 then
   _a.curframe=1
  end
 end

 -- update vfx
 for vfx in all(vfxs) do
  vfx[1].c-=1
  if vfx[1].c <= 0 then
   del(vfx,vfx[1])
  end
  vfx.removeme=#vfx <= 0
 end

 -- update pemitters
 for _p in all(pemitters) do
  _p.c,_p.particles=_p.c or _p.prate[1],_p.particles or {}
  _p.c-=1
  if _p.c <= 0 then
   local x,y,poffsets,pdy=
     _p.follow.x,_p.follow.y,_p.poffsets,_p.dy or pemdef

   x+=poffsets[1]+rnd(poffsets[3]+abs(poffsets[1]))
   y+=poffsets[2]+rnd(poffsets[4]+abs(poffsets[2]))

   local dy=pdy[1]+rnd(pdy[2]+abs(pdy[1]))

   add(_p.particles,{
    c=_p.plife[1]+rnd(_p.plife[2]),
    x=x,y=y,dy=dy,
   })

   _p.c=_p.prate[1]+rnd(_p.prate[2])
  end

  _p.life-=1
  _p.removeme=_p.life <= 0

  -- update this pemitters particles
  for par in all(_p.particles) do
   par.c-=1
   par.col=par.c <= _p.plife[1] and _p.pcol2 or _p.pcol1
   par.y+=par.dy
   if par.c <= 0 then
    del(_p.particles,par)
   end
  end

 end

 -- remove pemitters
 for _p in all(pemitters) do
  if _p.removeme or _p.follow.removeme then
   del(pemitters,_p)
  end
 end

 -- remove actors
 for _a in all(actors) do
  if _a.removeme then
   del(actors,_a)
  end
 end

 -- remove attacks
 for attack in all(attacks) do
  if attack.removeme then
   del(attacks,attack)
  end
 end

 -- remove vfxs
 for vfx in all(vfxs) do
  if vfx.removeme then
   del(vfxs,vfx)
  end
 end

 -- play death sound
 if avatar.hp <= 0 then
  music(0xffff)
  deathts=tick
  _sfx'2'
 end
end


function dungeondraw()
 cls()
 local spr1,offset=176+theme*16,0

 -- draw walls
 for _y=0,#walls do
  for _x=0,#walls[_y] do
   if walls[_y][_x] != 0 then
    _x8=_x*8
    _y8=_y*8
    if _y == #walls or walls[_y+1] and walls[_y+1][_x] != 0 then
     spr(spr1+2,_x8,_y8)
    else
     if (_y + _x) % 7 == 0 then
      spr(spr1+1,_x8,_y8)
     else
      spr(spr1,_x8,_y8)
     end
    end
   end
  end
 end

 -- draw interactables
 if isdoorspawned then
  for _i in all(interactables) do
   spr(_i.sprite,_i.x-_i.hw,_i.y-_i.hh)
  end
 end

 -- draw attacks
 for attack in all(attacks) do
  if attack.frame then
   local f=attack.frame
   if attack.col then
    pal(2,attack.col,0)
   end
   sspr(f[1],f[2],f[3],f[4],attack.x+f[5],attack.y+f[6],f[3],f[4])
   pal(2,2,0)
  end
 end

 -- draw actors
 for _a in all(actors) do
  local state=_a.state
  local f,flipx=_a[state][flr(_a.curframe)],
   _a.a and _a.a >= 0.25 and _a.a <= 0.75

  -- draw item colors
  if _a == avatar then
   if avatar.items.helmet then
    pal(15,avatar.items.helmet.col,0)
   end
   if avatar.items.armor then
    pal(4,avatar.items.armor.col,0)
   end
   if avatar.items.boots then
    pal(2,avatar.items.boots.col,0)
   end
  end

  for k,v in pairs(_a.cols or {}) do
   pal(k,v,0)
  end

  -- draw dmg overlay color
  if _a.dmgfx_c > 0 then
   for i=1,15 do
    pal(i,_a.dmgfx_col,0)
   end
  end

  sspr(f[1],f[2],f[3],f[4],_a.x+f[5],_a.y+f[6],f[3],f[4],flipx)

  -- draw cloak
  if _a == avatar and avatar.items.armor and
     avatar.items.armor.iscloak then
   item=avatar.items.armor
   local f=item[state][min(flr(item.curframe),#item[state])]
   pal(1,item.col,0)
   pal(3,item.col2,0)
   sspr(f[1],f[2],f[3],f[4],_a.x+f[5],_a.y+f[6],f[3],f[4],flipx)
  end

  -- draw weapon
  if _a == avatar and avatar.items.weapon then
   item=avatar.items.weapon
   local f=item[state][min(flr(item.curframe),#item[state])]
   pal(6,item.col,0)
   sspr(f[1],f[2],f[3],f[4],_a.x+f[5],_a.y+f[6],f[3],f[4],flipx)
  end

  -- draw offhand
  if _a == avatar and avatar.items.offhand then
   item=avatar.items.offhand
   local f=item[state][min(flr(item.curframe),#item[state])]
   pal(6,item.col,0)
   sspr(f[1],f[2],f[3],f[4],_a.x+f[5],_a.y+f[6],f[3],f[4],flipx)
  end

  -- reset colors
  for i=1,15 do
   pal(i,i,0)
  end

 end

 -- draw vfx
 for vfx in all(vfxs) do
  local f=vfx[1]
  if f.draw then
   f.draw(f)
  else
   pal(7,f.col,0)
   sspr(f[1],f[2],f[3],f[4],f[5],f[6])
   pal(7,7,0)
  end
 end

 -- draw particles
 for _p in all(pemitters) do
  for par in all(_p.particles) do
   pset(par.x,par.y,par.col)
  end
 end

 -- draw interactable text
 if curinteractable then
  print(curinteractable.text,
   mid(0,
     curinteractable.x-#curinteractable.text*2,
     (worldw*8-4)-#curinteractable.text*4),
   max(8,curinteractable.y-8),
   10)
 end

 -- move camera
 local _camx,_camy=avatar.x-64,avatar.y-64
 _camx=mid(0,_camx,(worldw*8)-128)
 _camy=mid(0,_camy,(worldh*8)-128)
 camera(_camx,_camy)

 -- draw gui
 for _i=0,avatar.hp-1 do
  print('\f8\x87',121-_i*6+_camx,1+_camy)
  offset=(_i+1)*6-1
 end

 for _i=0,avatar.startarmor-1 do
  x=_i >= avatar.armor and 53 or 48
  sspr(x,40,5,5,121-offset-_i*6+_camx,1+_camy)
 end

 if dungeonlvl > 0 then
  print('\f6level '..dungeonlvl,3+_camx,1+_camy)
 end

 if avatar.hp <= 0 then
  print('\f8a deadly blow',40+_camx,60+_camy)
  if tick-deathts > 150 then
   print('\f8(you\'ve lost your inventory)',12+_camx,72+_camy)
   print('\f8press \x8e to continue',26+_camx,80+_camy)
  end
 end

 -- draw boss hp
 if boss and boss.hp > 0 then
  local hw=boss.hp*6/2
  rectfill(64-hw,123,64+hw,125,8)
  print(boss.name,64-#boss.name*2,122,15)
 end

 -- debug draw
 print(stat(1),40+_camx,0+_camy,7)

end




-- equip scene

-- function equipinit()
--  _update60,
--  _draw,
--  inventorycur,
--  equippedcur,
--  availableskillscur,
--  sectioncur,
--  spdfactornr,
--  equipped,
--  availableskills=
--    equipupdate,equipdraw,1,1,1,4,0,{},{}
-- end

-- function equipupdate()
--  btnp0,btnp1,btnp4,btnp5,
--  avatar.startarmor,
--  avatar.spdfactor,
--  avatar.att_spd_dec,
--  avatar_items,
--  spdfactornr,
--  equipped,
--  avatar.passiveskills,
--  availableskills=
--   btnp(0),btnp(1),btnp(4),btnp(5),
--   0,1,0,avatar.items,0,{},{},{}

--   -- init equipped items
--  for _,item in pairs(avatar_items) do
--   add(equipped,item)
--   if item.armor then
--    avatar.startarmor+=item.armor
--   end
--   if item.spdfactor then
--    avatar.spdfactor+=item.spdfactor
--    spdfactornr+=-flr(item.spdfactor*0xff9c)
--   end
--   avatar.att_spd_dec+=item.att_spd_dec
--  end

--  -- init available active skills
--  for item in all(equipped) do
--   if item.prefix and item.prefix.skill and
--      item.prefix.skill.perform then
--    add(availableskills,item.prefix.skill)
--   end
--   if item.suffix and item.suffix.skill and
--      item.suffix.skill.perform then
--    add(availableskills,item.suffix.skill)
--   end
--  end

--  -- init available passive skills
--  for item in all(equipped) do
--   local _prefix,_suffix=item.prefix,item.suffix
--   if _prefix == amuletprefix[1] or
--      _prefix and _prefix.skill and
--      (not _prefix.skill.perform) then
--    add(availableskills,_prefix.skill)
--    add(avatar.passiveskills,_prefix.skill)
--   end
--   if _suffix and _suffix.skill and
--      (not _suffix.skill.perform) then
--    add(availableskills,_suffix.skill)
--    add(avatar.passiveskills,_suffix.skill)
--   end
--  end

--  -- changing sections
--  _d=btnp(2) and 1 or btnp(3) and 0xffff or nil
--  if _d then
--   sectioncur=mid(1,sectioncur-_d,4)
--   _sfx'7'
--  end

--  -- init inventory
--  for item in all(avatar.inventory) do
--   if avatar_items[item.slot] == item then
--    del(avatar.inventory,item)
--   end
--  end

--  -- inventory
--  inventoryn=#avatar.inventory
--  if sectioncur == 1 then
--   _d=btnp0 and 1 or btnp1 and 0xffff or 0
--   inventorycur=mid(1,inventorycur-_d,inventoryn)
--   if _d != 0 then
--    sellcur=nil
--    _sfx'7'
--   end

--   if inventoryn > 0 then
--    if btnp4 then
--     selecteditem,avatar.skill1,avatar.skill2=avatar.inventory[inventorycur]

--     if avatar_items[selecteditem.slot] then
--      add(avatar.inventory,avatar_items[selecteditem.slot])
--     end
--     avatar_items[selecteditem.slot]=selecteditem

--     if selecteditem.twohand then
--      add(avatar.inventory,avatar_items.offhand)
--      avatar_items.offhand=nil
--     end

--     if selecteditem.slot == 'offhand' and
--        avatar_items.weapon and
--        avatar_items.weapon.twohand then
--      add(avatar.inventory,avatar_items.weapon)
--      avatar_items.weapon=nil
--     end
--     inventorycur=mid(1,inventorycur,inventoryn-1)
--     _sfx'8'

--    elseif btnp5 then
--     if sellcur then
--      del(avatar.inventory,avatar.inventory[sellcur])
--      sellcur,avatar.skill1,avatar.skill2=nil
--      inventorycur=min(inventorycur,inventoryn-1)
--      _sfx'29'
--     else
--      sellcur=inventorycur
--     end
--    end
--   end

--  -- equipped
--  elseif sectioncur == 2 then
--   sellcur=nil
--   _d=btnp0 and 1 or btnp1 and 0xffff or nil
--   if _d then
--    equippedcur=mid(1,equippedcur-_d,#slots)
--    _sfx'7'
--   end

--   if btnp4 or btnp5 then
--    if #avatar.inventory >= 10 then
--     _sfx'6'
--    else
--     local selecteditem=avatar_items[slots[equippedcur]]
--     if selecteditem then
--      avatar_items[selecteditem.slot],avatar.skill1,avatar.skill2=nil
--      add(avatar.inventory,selecteditem)
--     end
--     _sfx'8'
--    end
--   end

--  -- available skills
--  elseif sectioncur == 3 then
--   _d=btnp0 and 1 or btnp1 and 0xffff or nil
--   if _d then
--    availableskillscur=mid(1,availableskillscur-_d,#availableskills)
--    _sfx'7'
--   end

--   local selectedskill=availableskills[availableskillscur]
--   if selectedskill then
--    if btnp4 then
--     if selectedskill.perform then
--      avatar.skill1=selectedskill
--      if avatar.skill2 == avatar.skill1 then
--       avatar.skill2=nil
--      end
--      _sfx'8'
--     else
--      _sfx'6'
--     end
--    end
--    if btnp5 then
--     if selectedskill.perform then
--      avatar.skill2=selectedskill
--      if avatar.skill1 == avatar.skill2 then
--       avatar.skill1=nil
--      end
--      _sfx'8'
--     else
--      _sfx'6'
--     end
--    end
--   end

--  -- exit
--  elseif sectioncur == 4 then
--   if btnp4 then
--    if avatar.skill1 or avatar.skill2 then
--     for k,v in pairs(slots) do
--      if avatar_items[v] then
--       saveitem(k,avatar_items[v].class,has(
--           itemclasses[avatar_items[v].class].prefix or
--           prefix,avatar_items[v].prefix),
--         has(suffix,avatar_items[v].suffix))
--      else
--       saveitem(k,0,0,0)
--      end
--     end
    
--     if theme then
--      _update60,_draw=dungeonupdate,dungeondraw
--     else
--      dungeoninit()
--     end
--    else
--     sectioncur=3
--     _sfx'6'
--    end
--   end
--  end
-- end

-- function equipdraw()
--  cls()

--  -- draw inventory section
--  local offsetx,i=0,1
--  print('saddlebags',4,8,sectioncur == 1 and 10 or 4)
--  for item in all(avatar.inventory) do
--   spr(item.sprite,6+offsetx,17)
--   if sectioncur == 1 and i == inventorycur then
--    rect(4+offsetx,15,15+offsetx,26,10)
--    if i == sellcur then
--     sspr(58,40,5,5,offsetx+4,15)
--    end
--    print(item.name,4,29,7)
--   end
--   offsetx+=12
--   i+=1
--  end

--  -- draw equipped section
--  offsetx,i=0,1
--  print('equipped',4,43,sectioncur == 2 and 10 or 4)
--  print('+'..spdfactornr..'% spd',41,43,13)
--  print(avatar.att_spd_dec..' -af',79,43,3)
--  for _i=0,avatar.startarmor-1 do
--   sspr(48,40,5,5,121-_i*6,43)
--  end
--  for k,v in pairs(slots) do
--   local item=avatar.items[v]
--   if item then
--    spr(item.sprite,6+offsetx,52)
--   else
--    spr(k,6+offsetx,52)
--   end
--   if sectioncur == 2 and k == equippedcur then
--    rect(4+offsetx,50,15+offsetx,61,10)
--    if item then
--     print(item.name,4,64,7)
--    end
--   end
--   offsetx+=12
--  end

--  -- draw availableskills section
--  offsetx,i=0,1
--  print('skills',4,79,sectioncur == 3 and 10 or 4)
--  for skill in all(availableskills) do
--   local offsetx6=offsetx+6
--   spr(skill.sprite,offsetx6,88)
--   if sectioncur == 3 and i == availableskillscur then
--    rect(4+offsetx,86,15+offsetx,97,10)
--    if skill then
--     print(skill.desc,4,109,7)
--    end
--   end
--   if skill == avatar.skill1 then
--    spr(24,offsetx6,100)
--    print('\fb\x8e',7+offsetx,100)
--   end
--   if skill == avatar.skill2 then
--    spr(24,offsetx6,100)
--    print('\f8\x97',7+offsetx,100)
--   end
--   offsetx+=12
--   i+=1
--  end

--  -- draw exit button
--  print('exit',57,120,sectioncur == 4 and 10 or 4)
-- end

-- function splash()
--  music()
--  _update60=function()
--   tick+=1
--   if btnp(4) then
--    theme=nil
--    equipinit()
--   end
--  end
--  _draw=function()
--   cls(1)
--   sspr(79,99,49,29,42,32)
--   col=tick % 60 <= 30 and 13 or 7
--   if theme then
--    print('you truly are a',32,17,13)
--    print('\x8e to continue',38,118,col)
--   else
--    print('\x8e to start',42,118,col)
--   end
--  end
-- end

_init=dungeoninit
__gfx__
0000000000000055055555500550055005555500555055000555550000555550111111111d11111111111ddd111111d111111166111111441111111111111111
00000540000005550555555055555555555555505550550050000050050000001d11d111ddd11111111111dddd1d11d111111666111116411111111111111111
0022544400005550055555505055550555555550555055005000005005555500111dd1d11d1111111d111d1d11d11d11111167611111614111dc1cc111281881
05444400500555000555555050555505500500505550550005500500055555001d1d1dd11d1dddd1ddd1d111111dd1d19116761111161141d111c77c21118ee8
50400400055550000555555000555500550005505555055000055000055555001dd111d1111d1d111d1111111d1dd111196761111161151111c1c77c11818ee8
00500500005500000555555000555500550005505555505500555500055555001ddd1dd11111d1d1d1d1d1d111d11d11119611111611511111111cc111111881
00000000050500000055550000555500550005500555505500555500055555001dd1d1d11111dd1111111dd11d11d1dd14191111444411211111111111111111
000000005000500000055000000000000500050000000000000550000555550011111111111111111111ddd11d11111191119111411111121111111111111111
0000000000000000000000000000000000000000000000000000000000000000011111100000000000000000000000000000000000000000000000000d555500
00000000000000006600000000006000000000000f00000000000000000000001111111144442020ddd0dd00444420209990990088808800dddd5050d0000050
0f00f00f40000600000000000000060006000000111000000000000000000000111111114422202065506500442220207ff07f00fee0ee00dd55505050000050
44444444000006000000000660000600006660001310000000000000024224201111111104440400ddd0dd000444040099909900888088000ddd0d0005500500
04004004000000000000000000006000060660001310000002422420011111100111111009220200655065000a9909007ff07f00fee0ee000711010000776600
20202020200000000000000000000000000000000000600002299220022992200000000004444040dddd0dd00444404099990990888808800dddd0d000716100
000000000000000000000000000000000000000000700000024444200244442000000000024444045dddd0dd02444404499990992888808805dddd0d00071600
000000000dd000000000200020000000020050505060000002222220022222200000000000222202055550550022220204444044022220220055550500066000
060d060d0660060000060206020620006020555555007000000000000000000000400200000d50000d7dd5000009400009f994000f0000f00000000000ddddd0
666d666d6600666dd00662066266620666200505050600000000000000000000064442d0002d5100d7dd555000d941009f994440f000000f000000000d666650
060006000600060000062006200620006020000000070000000000000000000004666d20042d5110676666d006d94110f77f9990f008200f0007600001111150
606006006060606000606006006060060600000000000000000000000000000004400420222d5111600600d0ddd94111f22f0090ef2821fe607cc606011d1150
070000707777000077770777770000700007008880077702202202220000000004400420d6dd5555d60006509f994444f77f99900e2821e06776666601d1d150
007007000077700777007777777707000000788888777772200020202000000004400420000d5000dd60655000094000f72f099002282110d000000d01d1d150
00700700000777777000700000007700000078888877777000000000000000000440042000000000dd60655000000000977f9940088822200dddd6d0011d1150
007777000007700770007000000077700007788888777770000000000000000044000042000000000d60650000000000097f9400000000000000000001111100
0077770000000000000077777777077777777088800777000000000000000000000000000000000000000000000000006dd0055d09000040000000006770066d
07777770000000000000077777000077777700000000000000000000002230000000000000000000d6600dd56770066d06655dd0f7700ff98ee00882066d5dd0
777777770000000000000000000000070070003300000330020033002000330000000000000000001dd51550166d5dd0005225002ff949921882122000dcc500
70000000077777777000000070000000070000330020033020003302000033000003300000033000105d510010d6d50000d22500209f940210282100006cc500
77000000770777770000000077000000770003330200333300333330000333000033300000033000d0d51505606d5d0d004f9400f0f9490980821202004f9400
77700007770077700000000077700007770003333000333000033300000333000033332200333000505d5101d0d6d50500d22500909f94042028210100dccd00
7770770777000000000000007777007777000444000044430004440000044430004440000033300000051000000d5000000220000009400000021000000cc000
777000077700070000000000077777777000030300003000000003000003000003403000004443000000000000000000000220000000000000000000000cc000
7700000077000700000000070000000000700000000000005000000000000066000000420000000000000000000000007667dd600fff99900e8822800666ddd0
700000000700000000000070000000000007000000005000400000000000066500000640000000000494494000444400611111d00f9944900822002006dd11d0
0000000000007770077770000000000000000777700040004000000000006750000060400000000002222220042222406167d1d00f97f490082e802006d7c1d0
000000000007777700777700000000000000777700104010400000000006750000060040049449400222222004294240717761600f97f4900e2e808006d7c1d0
000000000077777770077700000000000000777002224222400000000467500000600500044aa440044aa4400424424061d7d1d0094ff490020880200d1cc1d0
000000000000000000007700000000000000770002324232400000000045000006005000049999400499994004222240611d11d009444490020000200d1111d0
00000000000000000000070000000000000070000232423200000000020400004444000004999940049999400044440007111600009449000080080000d11d00
00000000000000000000000000000000000000000232423200000000400000002000000004444440044444400000000000d6d0000009900000022000000dd000
00000000000000000000000000000000000000000000000066666555550888000000000000000000000000000000000000000000000000000ddd111000000000
0000000000000000000000000000000000000000000000006ddd6511158787800000000000000000000000000000000000000000000000000d550010009f4400
0000000000000000000000000000000000000000000000006ddd6511158878800000000000000000000000000000000000000000000000000d56d01009220040
00000000000000000000000000000000000000000000000006d60051508787800000000000000000000000000000000000000000000000000d56d0100f294090
0000000000000000000000000000000000000000000000000060000500088800000000000000000000000000000000000000000000000000010dd01004044040
000000000000000000000000000000000000000000000000000000000eeeeeeee000000000000000000000000000000000000000000000000100001004000040
00000000f000000000000000f000000000000000f00000000000000eeeeeeeeeeeee000000000000000000000000000000000000000000000010010000494400
0000000ff00000000000000ff00000000000000ff000000000000eeeeeeeeeeeeeeee00000000000000000000000000000000000000000000001100000000000
0000000660000000000000066000000000000006600000000000ee0000000eeeeeeeeee000000000600000000000000000000000000000000000000000000000
00000006600000000000000660000000000000066000000000e0e00000000000eeeeeeee00000006665555d000000000000000000000000000000000d6600dd2
0000000600b000000000000600b000000000000600b0000000e000000000000000eeeeeee00000006000000d000000000000000000000000000000000dd21220
00000066600000000000006660000000000000666000000000000000000000000000eeeeee00000000000000d0000000000000000000000000000000002d2100
000006060660000000000606066000000000060606600000e00000000000000000000eeeeee00000000000000d00400040000000000000000000000000d21200
0040606660000000004060666000000000406066600000000000000000000000000000eeeeee0000000000000dd044dd400000000000000000000000000d2000
0004000600000000000400060000000000040006000000000000000000000000400040eeeeee00000000000000dd0ddd00000000000000000000000000000000
00d040606000000000d040606000000000d0406060000000000000000000000044dd400eeeeee0000000000000dd0ddd00000000000000000000000000000000
0d000060600000000d000060600000000d000060600000000000000000000ddddddd000eeeeee00000000000000dddddd000000000000000000000000d6dd500
d000006060000000d000006000000000d000000060000000000000000000dddddddd000eeeeeee0000000000000dddddd00000000000000000000000d6dd5510
00000077777770000000000000000000000000000000000000000dd0000dddddddd0000eeeeeee0000000000000ddddddd0000000000000000000000d6dddd10
0000777777777770000000000000000000000000000000000000000dd00dddddddd00000eeeeee00000000000000dddddd000000000000000000000050060010
007777777777777770000000000000000000000000000000000000000ddddddddddd0000eeeeeee0000000000000ddddddd000000000000000000000d6d65510
0777777777777777770000000000000000000000000000000000000000ddddddddddd000eeeeeee0000000000000dddddddd00000000000000000000ddd55510
d77777777700077777000000000000000000000000000000000000000dddddddd00ddd00eeeeeee000000000000dddd000dd000000000000000000000d6d5100
0d77777000000000777000000000000000000000000000000000005ddddd000dd0000dd00eeeeee000000000d0d0dd00000d0000000000000000000000d51000
00d777000f0000000770000000000000f000000000000000000000000000005d0000000d00eeeee00000000d00d0dd0000050000000000000000000000000000
000d7400ff000000007700000000000ff00b000000000000000000000000000000000000600eeee000000000dd00d00000000000000000000000000022221010
000040006600000000770000000000066000000000000000000000000000000000000000060007e0000000000000d00000000000000000000000000022111010
00040600660000000007000000000006600600000000000000000000000000000000000000667770000000000000500000000000000000000000000002220200
0000006060000000000700000000000600600000000000000000000000000000000000000000070000000000000000000000000000000000000000000e880800
00000006660000000007000000000066660000000000000000000000000000000000000000000000000000000000000000000000000000000000000002222020
00000000600000000007000000000606000000000000000000000000000000000000000000000000000000000000000000000000000000000000000001222202
00000006660000000070000000406066600000000000000000000000000000000000000000000000000000000000000000000000000000000000000000111101
00000000600000000070000000040006000000000000000000000000000000000000000000000000000000000000000000000000000000000000000009444400
00000006060000000700000000d04060600000000000000000000000000000000000000000000000000000000000000000000004000400000000000090000040
0000006000600007700000000d0000606000000000000000000000000000000000400040000000000000040004000000000000044dd400000000000040000040
000000060006077000000000d0000060600000000000000004000400000000000044dd40000000000000044dd400000000000000ddd000000000000004400400
000000000000000000000000000000000000000000000000044dd40000000000000ddd0000000000000000ddd000000000000000ddd0000000000000000bbb00
00000000000000000000000000000000000000000000000000ddd00000000000000ddd0000000000000000ddd0000000000000dddddd000d0000000000ba1b30
00000000000000000000000000000000000000000000000000ddd000000000000dddddd000d000000000dddddd000d0000000ddddddd00d50000000000bb1330
000000000000000000000000000000000000000000000000dddddd000d000000ddddddd00d500000000ddddddd00d50000000ddddddd0d050000000000033300
0d5555000944440006dddd0004222200082222000000000ddddddd00d5000000ddddddd0d0500000000ddddddd0d050000000dddddddd00500000000f6600dd9
d000005090000040600000d040000020800000200000000ddddddd0d050000000ddddddd00500000000dddddddd00500000000ddddddd005000000000ffdd990
50000050044404000ddd0d0002220200200000200000000dddddddd0050000000ddddddd005000000000ddddddd00500000000ddddd000060000000000d33d00
05550500000aaa00000eee00000777000222020000000000ddddddd005000000dddddd00006000000000ddddd000060000000dddddd000666000000000633d00
0000400000a999a000e888e0007ccc700000c000000d000dddddd0000600000d0ddddd0006660000000ddd0dd00066600000d0dd0dd0000600000000005f9500
0004440000a9a49000e8e280007c71d0000c7c000000ddd0dddddd00666000d00dddd0000060000dddd0dd0d000006000d00d0dd0d0000000000000000d33d00
00004000009444900082228000d111d00000c00000000000d000ddd006000d0000dd0000000000d00000d00d0000000000dd00d00d0000000000000000033000
000040000009990000088800000ddd000000000000000000d0000dd000000d0000d00000000000000000d00d00000000000000d00d0000000000000000033000
00999990009999900088888000666660082222000000000d00000d000000000000d0000000000000000050050000000000000050050000000000000000300100
09ffff2009ffff2008ffff40067777d0800000200000000500000500000000000050000000000000000000000000000000000000000000000000000007333160
0444442004444420022222400cccccd0022202000000000000000000000000000000000000000000000000000000000000000000000000000000000003777610
0444442004aaa420022822400c7c7cd0000777000000000006600000000000000000000000000000000000010001600610101000000000000000000003300310
0444442004444420022882400cc7ccd00076667003060306033003000000000000000000000cc000000060011611600611111100000000000000000003300310
0444442004aa4420028e82400c7c7cd000767d603336333633003336600000000000000000ccccc0000111011111800801010100000000000000000003300310
0444442004444420028e82400cccccd0006ddd60040004000400040000000000000000000cc00ccc000111001110000000000000000000000000000003300310
0444440004444400022222000ccccc000006660030300300303030300000000000000000cc0000cc000111000100000000000000000000000000000033000031
55555555555555555555555500000000000000dd000000ff0000008800000066000000660cc00cc0000000000000000000000000000000000000000000000000
5555555555555555555555550040040000000dd500000ff900000888000006660000066d00cccc00000000000000000000000000000000000000000000000000
550555555555550555555555004444009000d6500000f79066008e80dd006760000067d0000cc000000000000000000000000000000000000000000000000000
50550505505e05055555555500400400900d6500d00f79006008e800d006760090067d0000000007070777077707770707007707070077000000000000000000
5050500505585050555555550544445009d650000df79000068e80000d6760000967d00000000007070d7d07d70d7d070707d7070707dd000000000000000000
505050500502505055555555504004050095000000d900000068000000560000009d000000000007070070077d00700707070707070777000000000000000000
0050005050020050555555550555555002040000020500000205050001050500020400000000000777007007d700700707070707070dd7000000000000000000
0500050000000500555555550000000090004400d000500050005500c0005500900040000000000d7d0777070700700d77077d0d77077d000000000000000000
1111111111111111111111111111111100000063000000f800000042000000240066666000000000d00ddd0d0d00d000dd0dd000dd0dd0000000000000000000
111111111111111111111111000000010000060300000f0800000640000002040677775000000000000000000000000000000000000000000000000000000000
00000000000000001111111155011001000060030000f00e000060c0000020030333335000000000000000000000000000000000000000000000000000000000
5055505550505505111111115500001100060030000f0080000600400002003b0333335000000000000000000000000000000000000000000000000000000000
000000000000000011111111551550010060042000f004200060051000200510033b335000000007070777077000700707077700770707077707770000000000
05550555505505551111111155155001060042000f004200060051000200510003333350000000070707d707d707d707070d7d07dd070707dd07d70000000000
0000000000000000111111115515515160032000f008200044c410002003100003333350000000070707770707070707070070077707770770077d0000000000
550555055505505511111111111111113330000088e0000020000000443b000003333300000000077707d70707077d070700700dd707d707d007d70000000000
1111111111111111111111111111111100d0010000400200009004000080020000c001000000000d7d070707070d770d770777077d0707077707070000000000
1111111111111111111111110000000107ddd1600a444290079994f0078882e007ccc16000000000d00d0d0d0d00dd00dd0ddd0dd00d0d0ddd0d0d0000000000
000000000000000011111111550110010d77761004aaa92009777f4008777e200c77761000000000000000000000000000000000000000000000000000000000
111011011118110111111111550000110dd00d100440042009900940088008200cc00c1000000000000000000000000000000000000000000000000000000000
11001001110e100111111111551550010dd00d100440042009900940088008200cc00c1000000000000000000000000000000000000000000000000000000000
000000000002000011111111551550010dd00d100440042009900940088008200cc00c1000000000000000000000000000000000000000000000000000000000
011110110112101111111111551551510dd00d100440042009900940088008200cc00c1000000000000000000000000288888882888802888828888088888000
01110010011100101111111111111111dd0000d1440000429900009488000082cc0000c100000000000000000000000028822280288200288202882028220000
22222222222222222222222200000000000000000007600000200100000000660000004407776660000000000005000008800020028000082000882028800000
222222222222222222222222004004003333505000776d00062221d00000066d000442440766dd60000000050050000008800000008800880000880008800000
220222222222220222222222004444003355505007676dd002666d10090067d04424424407676d60000000505050000008888200008808820000880008800000
202202022022020222222222004004000333030067676ddd0220021099067d004424424407676d60000000505055000008828000002888200000880008800000
202020020220202022222222024444200944040077776666022002100997d0004424422206d66d60000000050050000008802000000888200000880008800000
2020202002002020222222222040040203333030000760000220021000b400004422222206dddd60000000000050000008800080000282000000880028800008
002000202002002022222222022222200533330360000006022002100104440022222222006dd600000000000500000288888880000080000228888288888882
0200020000000200222222220000000000555505d000000d22000021900040000000000000066000000000000000000022222220000020000022222022222220
